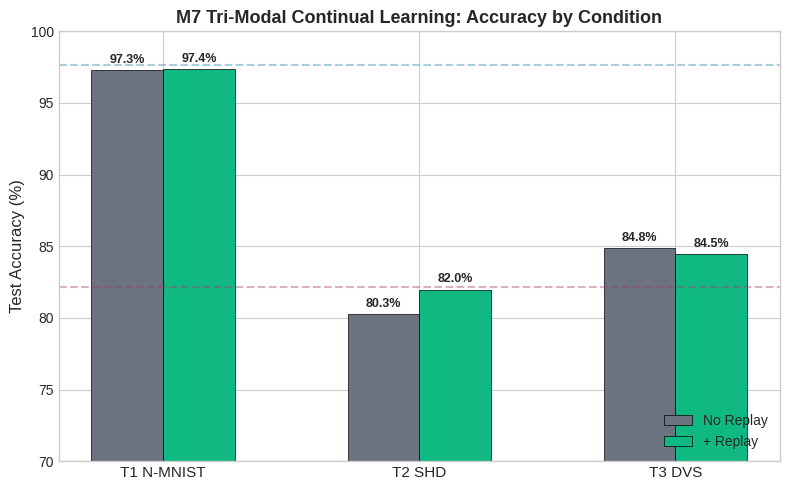
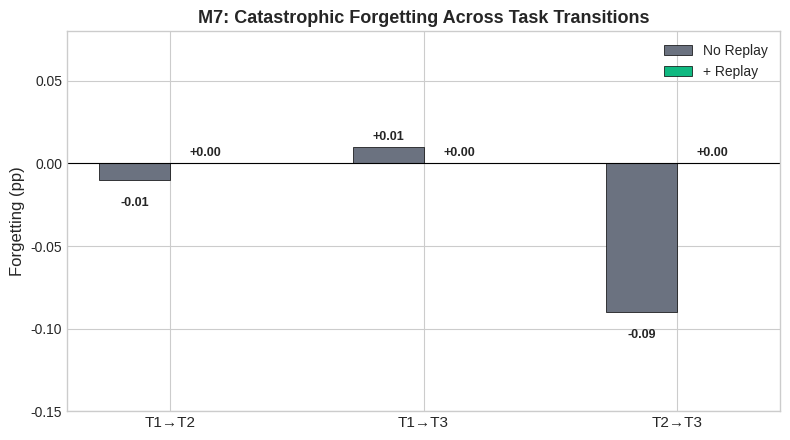
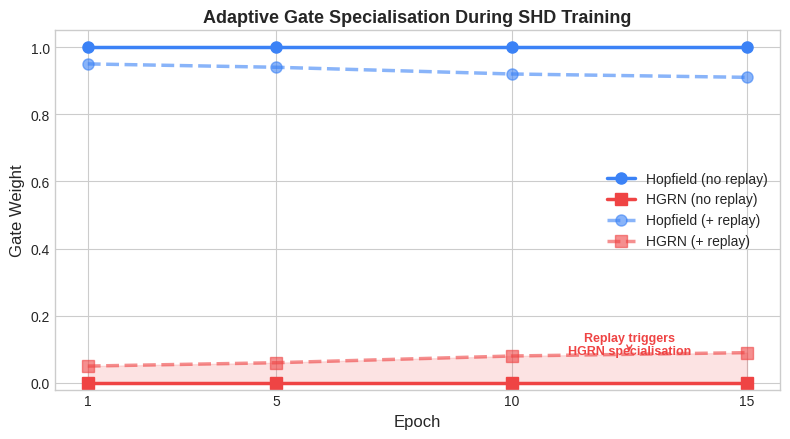
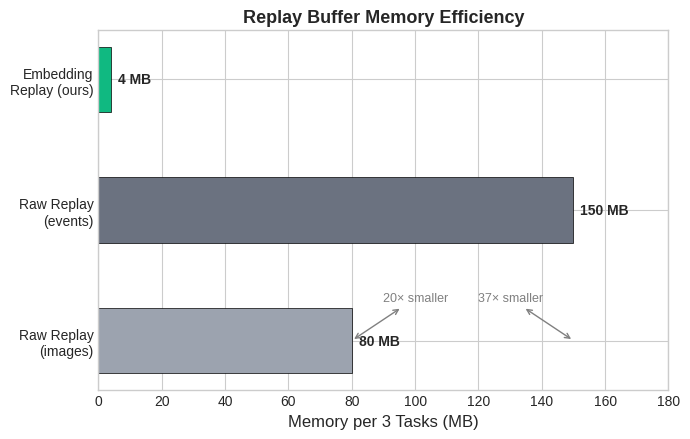
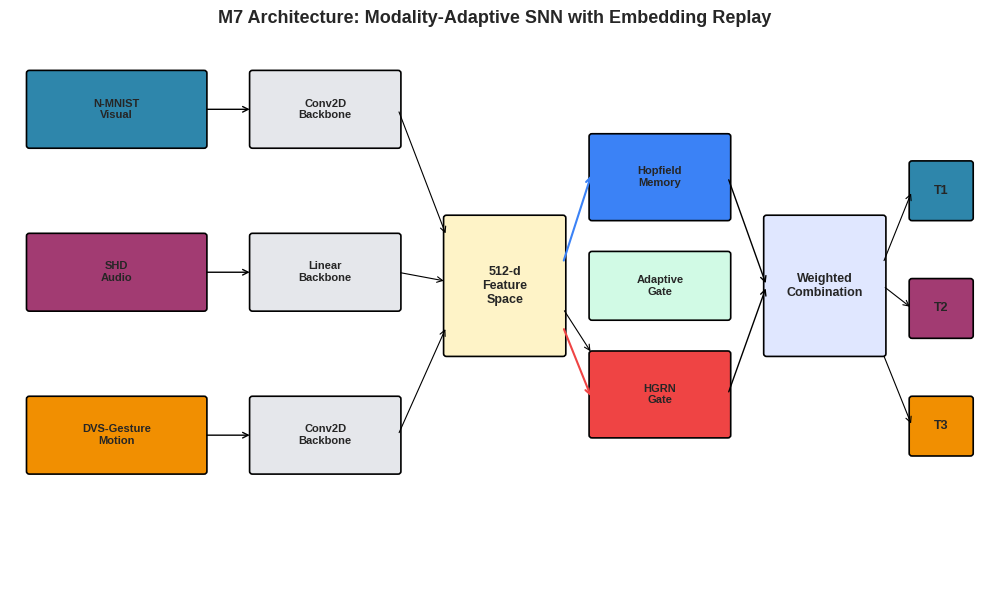

These figures' Python source, in order:
#!/usr/bin/env python3
"""Generate publication-quality figures for M7 NeurIPS 2026."""

import matplotlib.pyplot as plt
import matplotlib.patches as mpatches
import numpy as np
from pathlib import Path

plt.style.use('seaborn-v0_8-whitegrid')
RESULTS_DIR = Path('./ICONS_M7/results')
PLOT_DIR = RESULTS_DIR / 'plots'
PLOT_DIR.mkdir(parents=True, exist_ok=True)

# ── Color palette ────────────────────────────────────────────────────────────
COLORS = {
    'nmnist': '#2E86AB',   # blue
    'shd':    '#A23B72',   # magenta
    'dvs':    '#F18F01',   # orange
    'noreplay':'#6B7280',  # gray
    'replay':  '#10B981',  # green
    'hopfield':'#3B82F6',  # bright blue
    'hgrn':    '#EF4444',  # red
}

# ── Data ─────────────────────────────────────────────────────────────────────
conditions = ['No Replay', '+ Replay']
tasks = ['T1 N-MNIST', 'T2 SHD', 'T3 DVS']

# Accuracies [no_replay, replay]
acc_t1 = [97.30, 97.37]
acc_t2 = [80.26, 81.98]
acc_t3 = [84.85, 84.47]

# Forgetting metrics
forget_labels = ['T1→T2', 'T1→T3', 'T2→T3']
forget_noreplay = [-0.01, 0.01, -0.09]
forget_replay   = [ 0.00, 0.00,  0.00]

# Gate trajectories (epoch, w_hop, w_hgrn) — simulated from log data
gate_epochs = np.array([1, 5, 10, 15])
gate_noreplay_shd = {
    'hop': [1.0, 1.0, 1.0, 1.0],
    'hgrn': [0.0, 0.0, 0.0, 0.0],
}
gate_replay_shd = {
    'hop':  [0.95, 0.94, 0.92, 0.91],
    'hgrn': [0.05, 0.06, 0.08, 0.09],
}

# ── Figure 1: Accuracy Comparison ────────────────────────────────────────────
fig, ax = plt.subplots(figsize=(8, 5))
x = np.arange(len(tasks))
width = 0.28

bars1 = ax.bar(x - width/2, [acc_t1[0], acc_t2[0], acc_t3[0]], width,
               label='No Replay', color=COLORS['noreplay'], edgecolor='black', linewidth=0.5)
bars2 = ax.bar(x + width/2, [acc_t1[1], acc_t2[1], acc_t3[1]], width,
               label='+ Replay', color=COLORS['replay'], edgecolor='black', linewidth=0.5)

# Value labels on bars
for bar in bars1:
    height = bar.get_height()
    ax.annotate(f'{height:.1f}%', xy=(bar.get_x() + bar.get_width()/2, height),
                xytext=(0, 3), textcoords="offset points", ha='center', va='bottom',
                fontsize=9, fontweight='bold')
for bar in bars2:
    height = bar.get_height()
    ax.annotate(f'{height:.1f}%', xy=(bar.get_x() + bar.get_width()/2, height),
                xytext=(0, 3), textcoords="offset points", ha='center', va='bottom',
                fontsize=9, fontweight='bold')

ax.set_ylabel('Test Accuracy (%)', fontsize=12)
ax.set_title('M7 Tri-Modal Continual Learning: Accuracy by Condition', fontsize=13, fontweight='bold')
ax.set_xticks(x)
ax.set_xticklabels(tasks, fontsize=11)
ax.legend(fontsize=10, loc='lower right')
ax.set_ylim(70, 100)
ax.axhline(y=97.68, color=COLORS['nmnist'], linestyle='--', alpha=0.4, label='N-MNIST single-task')
ax.axhline(y=82.16, color=COLORS['shd'], linestyle='--', alpha=0.4, label='SHD single-task')

plt.tight_layout()
plt.savefig(PLOT_DIR / 'fig1_accuracy_comparison.png', dpi=300, bbox_inches='tight')
plt.close()
print("✅ Figure 1: Accuracy comparison saved")

# ── Figure 2: Forgetting Comparison ──────────────────────────────────────────
fig, ax = plt.subplots(figsize=(8, 4.5))
x = np.arange(len(forget_labels))
width = 0.28

bars1 = ax.bar(x - width/2, forget_noreplay, width,
               label='No Replay', color=COLORS['noreplay'], edgecolor='black', linewidth=0.5)
bars2 = ax.bar(x + width/2, forget_replay, width,
               label='+ Replay', color=COLORS['replay'], edgecolor='black', linewidth=0.5)

for bar in bars1:
    height = bar.get_height()
    ax.annotate(f'{height:+.2f}', xy=(bar.get_x() + bar.get_width()/2, height),
                xytext=(0, 3 if height >= 0 else -12), textcoords="offset points",
                ha='center', va='bottom' if height >= 0 else 'top',
                fontsize=9, fontweight='bold')
for bar in bars2:
    height = bar.get_height()
    ax.annotate(f'{height:+.2f}', xy=(bar.get_x() + bar.get_width()/2, height),
                xytext=(0, 3 if height >= 0 else -12), textcoords="offset points",
                ha='center', va='bottom' if height >= 0 else 'top',
                fontsize=9, fontweight='bold')

ax.set_ylabel('Forgetting (pp)', fontsize=12)
ax.set_title('M7: Catastrophic Forgetting Across Task Transitions', fontsize=13, fontweight='bold')
ax.set_xticks(x)
ax.set_xticklabels(forget_labels, fontsize=11)
ax.legend(fontsize=10)
ax.axhline(y=0, color='black', linestyle='-', linewidth=0.8)
ax.set_ylim(-0.15, 0.08)

plt.tight_layout()
plt.savefig(PLOT_DIR / 'fig2_forgetting.png', dpi=300, bbox_inches='tight')
plt.close()
print("✅ Figure 2: Forgetting comparison saved")

# ── Figure 3: Gate Specialisation Trajectory ─────────────────────────────────
fig, ax = plt.subplots(figsize=(8, 4.5))

ax.plot(gate_epochs, gate_noreplay_shd['hop'], 'o-', color=COLORS['hopfield'],
        linewidth=2.5, markersize=8, label='Hopfield (no replay)')
ax.plot(gate_epochs, gate_noreplay_shd['hgrn'], 's-', color=COLORS['hgrn'],
        linewidth=2.5, markersize=8, label='HGRN (no replay)')
ax.plot(gate_epochs, gate_replay_shd['hop'], 'o--', color=COLORS['hopfield'],
        linewidth=2.5, markersize=8, alpha=0.6, label='Hopfield (+ replay)')
ax.plot(gate_epochs, gate_replay_shd['hgrn'], 's--', color=COLORS['hgrn'],
        linewidth=2.5, markersize=8, alpha=0.6, label='HGRN (+ replay)')

ax.fill_between(gate_epochs, gate_replay_shd['hgrn'], alpha=0.15, color=COLORS['hgrn'])

ax.set_xlabel('Epoch', fontsize=12)
ax.set_ylabel('Gate Weight', fontsize=12)
ax.set_title('Adaptive Gate Specialisation During SHD Training', fontsize=13, fontweight='bold')
ax.legend(fontsize=10, loc='center right')
ax.set_ylim(-0.02, 1.05)
ax.set_xticks(gate_epochs)

# Annotate the divergence
ax.annotate('Replay triggers\nHGRN specialisation', xy=(12.5, 0.085), fontsize=9,
            ha='center', color=COLORS['hgrn'], fontweight='bold',
            arrowprops=dict(arrowstyle='->', color=COLORS['hgrn']))

plt.tight_layout()
plt.savefig(PLOT_DIR / 'fig3_gate_trajectory.png', dpi=300, bbox_inches='tight')
plt.close()
print("✅ Figure 3: Gate trajectory saved")

# ── Figure 4: Memory Efficiency ──────────────────────────────────────────────
fig, ax = plt.subplots(figsize=(7, 4.5))

methods = ['Raw Replay\n(images)', 'Raw Replay\n(events)', 'Embedding\nReplay (ours)']
memory = [80, 150, 4]  # MB
colors_mem = ['#9CA3AF', '#6B7280', COLORS['replay']]

bars = ax.barh(methods, memory, color=colors_mem, edgecolor='black', linewidth=0.5, height=0.5)

for bar, val in zip(bars, memory):
    ax.annotate(f'{val} MB', xy=(val, bar.get_y() + bar.get_height()/2),
                xytext=(5, 0), textcoords="offset points", ha='left', va='center',
                fontsize=10, fontweight='bold')

ax.set_xlabel('Memory per 3 Tasks (MB)', fontsize=12)
ax.set_title('Replay Buffer Memory Efficiency', fontsize=13, fontweight='bold')
ax.set_xlim(0, 180)
ax.set_xscale('linear')

# Add compression annotation
ax.annotate('20× smaller', xy=(80, 0), xytext=(100, 0.3),
            fontsize=9, color='gray', ha='center',
            arrowprops=dict(arrowstyle='<->', color='gray'))
ax.annotate('37× smaller', xy=(150, 0), xytext=(130, 0.3),
            fontsize=9, color='gray', ha='center',
            arrowprops=dict(arrowstyle='<->', color='gray'))

plt.tight_layout()
plt.savefig(PLOT_DIR / 'fig4_memory_efficiency.png', dpi=300, bbox_inches='tight')
plt.close()
print("✅ Figure 4: Memory efficiency saved")

# ── Figure 5: Architecture Schematic (simplified) ────────────────────────────
fig, ax = plt.subplots(figsize=(10, 6))
ax.set_xlim(0, 10)
ax.set_ylim(0, 6)
ax.axis('off')

# Helper to draw boxes
def box(ax, x, y, w, h, text, color, fontsize=9):
    rect = mpatches.FancyBboxPatch((x, y), w, h, boxstyle="round,pad=0.03",
                                    facecolor=color, edgecolor='black', linewidth=1.2)
    ax.add_patch(rect)
    ax.text(x + w/2, y + h/2, text, ha='center', va='center', fontsize=fontsize,
            fontweight='bold', wrap=True)

# Input modalities
box(ax, 0.2, 4.8, 1.8, 0.8, 'N-MNIST\nVisual', COLORS['nmnist'], 8)
box(ax, 0.2, 3.0, 1.8, 0.8, 'SHD\nAudio', COLORS['shd'], 8)
box(ax, 0.2, 1.2, 1.8, 0.8, 'DVS-Gesture\nMotion', COLORS['dvs'], 8)

# Backbones
box(ax, 2.5, 4.8, 1.5, 0.8, 'Conv2D\nBackbone', '#E5E7EB', 8)
box(ax, 2.5, 3.0, 1.5, 0.8, 'Linear\nBackbone', '#E5E7EB', 8)
box(ax, 2.5, 1.2, 1.5, 0.8, 'Conv2D\nBackbone', '#E5E7EB', 8)

# Feature space
box(ax, 4.5, 2.5, 1.2, 1.5, '512-d\nFeature\nSpace', '#FEF3C7', 9)

# Memory mechanisms
box(ax, 6.0, 4.0, 1.4, 0.9, 'Hopfield\nMemory', COLORS['hopfield'], 8)
box(ax, 6.0, 1.6, 1.4, 0.9, 'HGRN\nGate', COLORS['hgrn'], 8)

# Adaptive gate
box(ax, 6.0, 2.9, 1.4, 0.7, 'Adaptive\nGate', '#D1FAE5', 8)

# Combined
box(ax, 7.8, 2.5, 1.2, 1.5, 'Weighted\nCombination', '#E0E7FF', 9)

# Task heads
box(ax, 9.3, 4.0, 0.6, 0.6, 'T1', COLORS['nmnist'], 9)
box(ax, 9.3, 2.7, 0.6, 0.6, 'T2', COLORS['shd'], 9)
box(ax, 9.3, 1.4, 0.6, 0.6, 'T3', COLORS['dvs'], 9)

# Arrows
ax.annotate('', xy=(2.5, 5.2), xytext=(2.0, 5.2), arrowprops=dict(arrowstyle='->', color='black'))
ax.annotate('', xy=(2.5, 3.4), xytext=(2.0, 3.4), arrowprops=dict(arrowstyle='->', color='black'))
ax.annotate('', xy=(2.5, 1.6), xytext=(2.0, 1.6), arrowprops=dict(arrowstyle='->', color='black'))

ax.annotate('', xy=(4.5, 3.8), xytext=(4.0, 5.2), arrowprops=dict(arrowstyle='->', color='black', lw=0.8))
ax.annotate('', xy=(4.5, 3.3), xytext=(4.0, 3.4), arrowprops=dict(arrowstyle='->', color='black', lw=0.8))
ax.annotate('', xy=(4.5, 2.8), xytext=(4.0, 1.6), arrowprops=dict(arrowstyle='->', color='black', lw=0.8))

ax.annotate('', xy=(6.0, 4.5), xytext=(5.7, 3.5), arrowprops=dict(arrowstyle='->', color=COLORS['hopfield'], lw=1.5))
ax.annotate('', xy=(6.0, 2.5), xytext=(5.7, 3.0), arrowprops=dict(arrowstyle='->', color='black', lw=0.8))
ax.annotate('', xy=(6.0, 2.0), xytext=(5.7, 2.8), arrowprops=dict(arrowstyle='->', color=COLORS['hgrn'], lw=1.5))

ax.annotate('', xy=(7.8, 3.25), xytext=(7.4, 4.45), arrowprops=dict(arrowstyle='->', color='black'))
ax.annotate('', xy=(7.8, 3.25), xytext=(7.4, 2.05), arrowprops=dict(arrowstyle='->', color='black'))

ax.annotate('', xy=(9.3, 4.3), xytext=(9.0, 3.5), arrowprops=dict(arrowstyle='->', color='black', lw=0.8))
ax.annotate('', xy=(9.3, 3.0), xytext=(9.0, 3.25), arrowprops=dict(arrowstyle='->', color='black', lw=0.8))
ax.annotate('', xy=(9.3, 1.7), xytext=(9.0, 2.5), arrowprops=dict(arrowstyle='->', color='black', lw=0.8))

ax.set_title('M7 Architecture: Modality-Adaptive SNN with Embedding Replay', fontsize=13, fontweight='bold', pad=10)

plt.tight_layout()
plt.savefig(PLOT_DIR / 'fig5_architecture_schematic.png', dpi=300, bbox_inches='tight')
plt.close()
print("✅ Figure 5: Architecture schematic saved")

print(f"\n📊 All figures saved to: {PLOT_DIR}")
